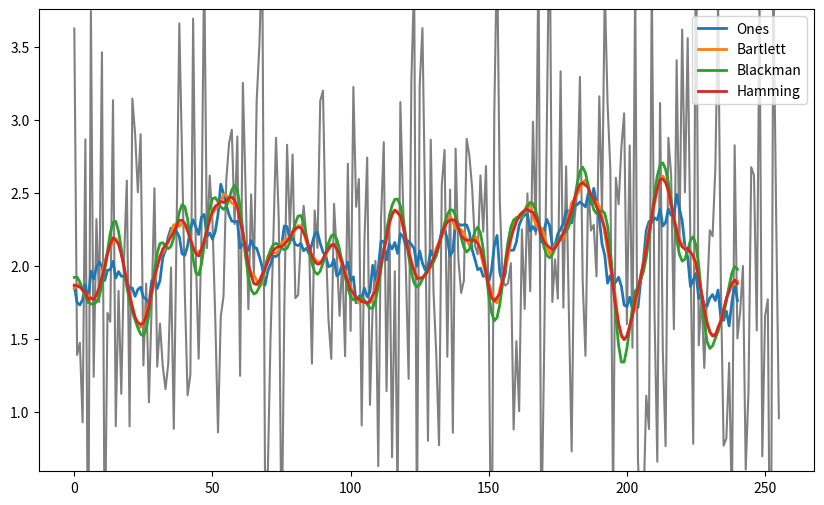

Generate this figure with matplotlib:
import numpy as np
import matplotlib.pyplot as plt


def running_mean(x, win_size):
    """Compute a running mean with a given window size.

    Parameters:
        x (ndarray): Input data.
        win_size (int): Window size.

    Returns:
        ndarray: Smoothened data.
    """
    return np.convolve(x, np.ones(w) / w, mode="valid")


def running_mean(x, win_size, win_type=np.ones):
    """Compute a running mean with a given window size.

    Parameters:
        x (ndarray): Input data.
        win_size (int): Window size.
        win_type (callable): A callable object that when passed a `win_size`
            will return an array of weights.

    Returns:
        ndarray: Smoothened data.
    """
    w = win_type(win_size)
    return np.convolve(x, w / w.sum(), mode="valid")


def running_mean(x, win_size, win_type=np.ones, aggregation=None):
    """Compute a running mean with a given window size.

    Parameters:
        x (ndarray): Input data.
        win_size (int): Window size.
        win_type (callable): A callable object that when passed a `win_size`
            will return an array of weights.
        aggregartion (callable): A callable object which aggregrates the data
            within the window region. By default, the function computes a
            running mean.

    Note:
        In the default configuration, i.e. a running mean, the function makes
        use of a convolution which is implemented in a very efficient way.
        When passing the `aggregation` keyword this approach is no
        longer feasible because the data has to be explicitly "grouped".

    Returns:
        ndarray: Smoothened data.
    """
    w = win_type(win_size)

    if aggregation is None:
        # In the default case, we can use fast Fourier transform
        return np.convolve(x, w / w.sum(), mode="valid")
    else:
        # In the generic case, we have to group our array which is slower.
        # Therefore, it is good to have a separate API (i.e. keyword) for this case.
        return aggregation(
            np.lib.stride_tricks.sliding_window_view(x, win_size) * w,
            axis=1,
        ) / w.mean()


def main():
    windows = (
        np.ones,
        np.bartlett,
        np.blackman,
        np.hamming,
    )

    np.random.seed(1)
    x = np.random.randn(256) + 2

    fig, ax = plt.subplots(figsize=(10, 6))
    ax.plot(x, c="grey")
    for window in windows:
        ax.plot(
            running_mean(x, win_size=16, win_type=window),
            linewidth=2,
            label=window.__name__.capitalize(),
        )
    ax.legend()
    ax.set_ylim(np.percentile(x, [5, 95]))

    plt.show()


if __name__ == "__main__":
    main()
